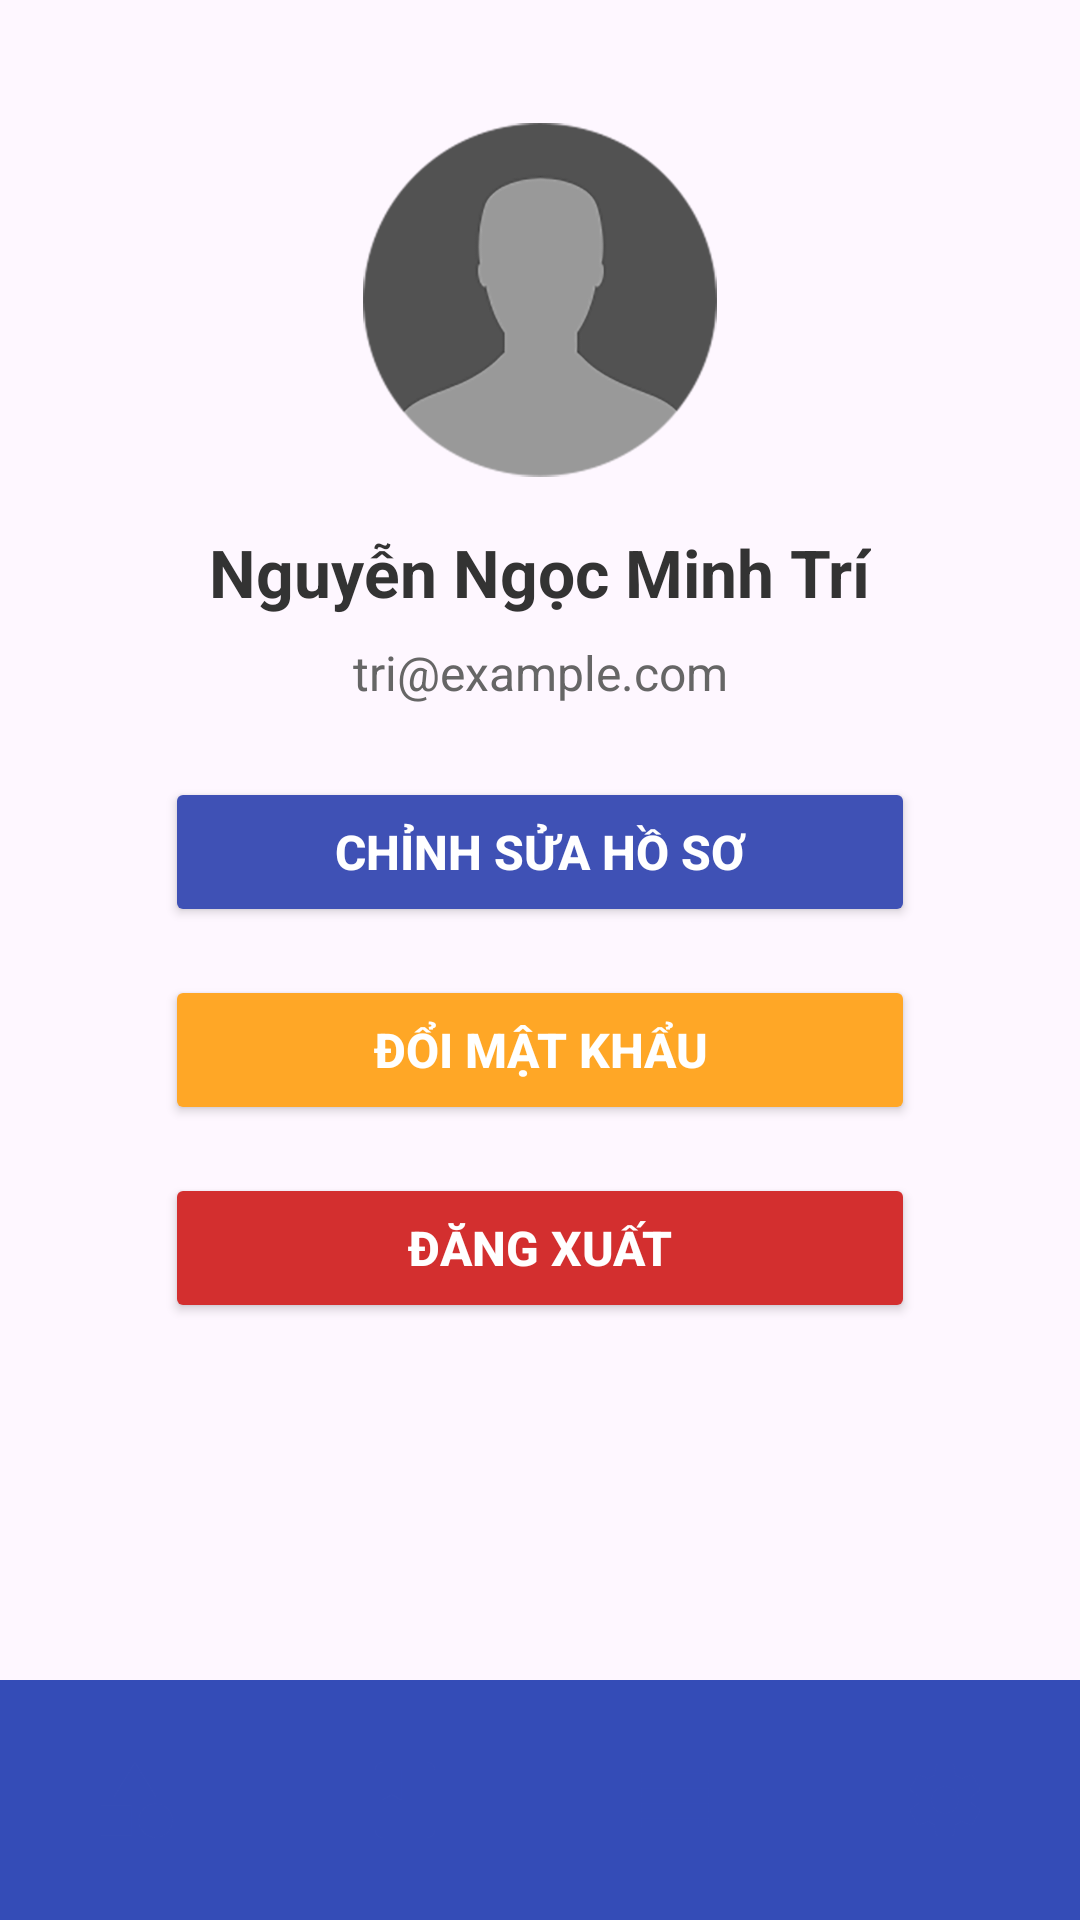

Write the Android layout XML for this screen, with the resource values it uses.
<!-- AndroidManifest.xml: application theme Theme.Do_an -->
<!-- res/layout/activity_setting.xml -->
<?xml version="1.0" encoding="utf-8"?>
<androidx.constraintlayout.widget.ConstraintLayout xmlns:android="http://schemas.android.com/apk/res/android"
    xmlns:app="http://schemas.android.com/apk/res-auto"
    xmlns:tools="http://schemas.android.com/tools"
    android:id="@+id/main"
    android:layout_width="match_parent"
    android:layout_height="match_parent"
    tools:context=".ui_admin.Setting">

    
    <ImageView
        android:id="@+id/profile_image"
        android:layout_width="120dp"
        android:layout_height="120dp"
        android:layout_marginTop="40dp"
        android:src="@drawable/avatar_placeholder"
        android:scaleType="centerCrop"
        app:layout_constraintTop_toTopOf="parent"
        app:layout_constraintStart_toStartOf="parent"
        app:layout_constraintEnd_toEndOf="parent"/>

    
    <TextView
        android:id="@+id/profile_name"
        android:layout_width="wrap_content"
        android:layout_height="wrap_content"
        android:text="Nguyễn Ngọc Minh Trí"
        android:textSize="22sp"
        android:textStyle="bold"
        android:textColor="#333333"
        app:layout_constraintTop_toBottomOf="@id/profile_image"
        app:layout_constraintStart_toStartOf="parent"
        app:layout_constraintEnd_toEndOf="parent"
        android:layout_marginTop="16dp"/>

    
    <TextView
        android:id="@+id/profile_email"
        android:layout_width="wrap_content"
        android:layout_height="wrap_content"
        android:text="tri@example.com"
        android:textSize="16sp"
        android:textColor="#666666"
        app:layout_constraintTop_toBottomOf="@id/profile_name"
        app:layout_constraintStart_toStartOf="parent"
        app:layout_constraintEnd_toEndOf="parent"
        android:layout_marginTop="8dp"/>

    
    <Button
        android:id="@+id/btn_edit_profile"
        android:layout_width="250dp"
        android:layout_height="50dp"
        android:text="Chỉnh sửa hồ sơ"
        android:backgroundTint="#3F51B5"
        android:textColor="#FFFFFF"
        android:textSize="16sp"
        android:textStyle="bold"
        app:layout_constraintTop_toBottomOf="@id/profile_email"
        app:layout_constraintStart_toStartOf="parent"
        app:layout_constraintEnd_toEndOf="parent"
        android:layout_marginTop="24dp"/>

    
    <Button
        android:id="@+id/btn_change_password"
        android:layout_width="250dp"
        android:layout_height="50dp"
        android:text="Đổi mật khẩu"
        android:backgroundTint="#FFA726"
        android:textColor="#FFFFFF"
        android:textSize="16sp"
        android:textStyle="bold"
        app:layout_constraintTop_toBottomOf="@id/btn_edit_profile"
        app:layout_constraintStart_toStartOf="parent"
        app:layout_constraintEnd_toEndOf="parent"
        android:layout_marginTop="16dp"/>

    
    <Button
        android:id="@+id/btn_logout"
        android:layout_width="250dp"
        android:layout_height="50dp"
        android:text="Đăng xuất"
        android:backgroundTint="#D32F2F"
        android:textColor="#FFFFFF"
        android:textSize="16sp"
        android:textStyle="bold"
        app:layout_constraintTop_toBottomOf="@id/btn_change_password"
        app:layout_constraintStart_toStartOf="parent"
        app:layout_constraintEnd_toEndOf="parent"
        android:layout_marginTop="16dp"/>

    <com.google.android.material.bottomnavigation.BottomNavigationView
        android:id="@+id/bottomNavigation"
        android:layout_width="0dp"
        android:layout_height="wrap_content"
        android:background="@drawable/bottom_background"
        android:elevation="2dp"
        app:itemIconSize="30dp"
        app:itemIconTint="@drawable/item_selector"
        app:itemRippleColor="@android:color/transparent"
        app:labelVisibilityMode="unlabeled"
        app:menu="@menu/admin_bottom_menu"
        app:layout_constraintBottom_toBottomOf="parent"
        app:layout_constraintStart_toStartOf="parent"
        app:layout_constraintEnd_toEndOf="parent"/>


</androidx.constraintlayout.widget.ConstraintLayout>
<!-- resources referenced by this layout -->
<resources>
  <!-- drawable avatar_placeholder: png bitmap (drawable, 19895 bytes) -->
  <!-- drawable bottom_background (drawable) -->
  <?xml version="1.0" encoding="utf-8"?>
  <shape xmlns:android="http://schemas.android.com/apk/res/android"
      android:shape="rectangle">
  
      <solid android:color="#344CB7"/>
  
  </shape>
  <style name="Theme.Do_an" parent="Base.Theme.Do_an" />
  <style name="Base.Theme.Do_an" parent="Theme.Material3.DayNight.NoActionBar">
          
          
      </style>
</resources>
